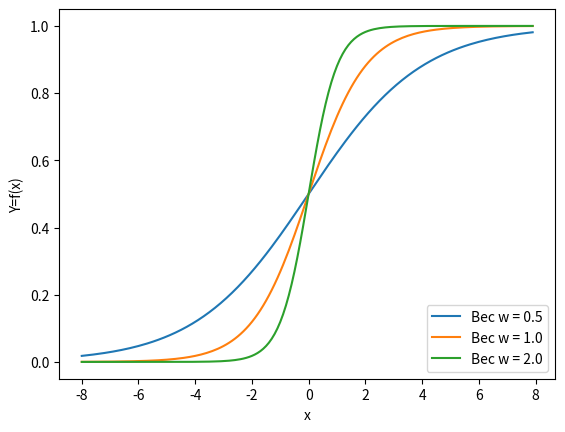

The matplotlib source for this figure:
# Listing 5.1
# Модуль Grafik_Vesa
import matplotlib.pylab as plt  # библиотека формирования графиков
import numpy as np              # библиотека математических функций

x = np.arange(-8, 8, 0.1)       # интервал и шаг изменения сигнала от сенсора X
   # Значения весов
w1 = 0.5
w2 = 1.0
w3 = 2.0
   # Подписи значений весов для отображения в легенде на графике
l1 = 'Вес w = 0.5'
l2 = 'Вес w = 1.0'
l3 = 'Вес w = 2.0'
   # цикл построения графиков для 3-х значений весов
for w, l in [(w1, l1), (w2, l2), (w3, l3)]: # организация цикла для трех значений весов
    f = 1 / (1 + np.exp(-x * w))            # функция сигмоиды
    plt.plot(x, f, label=l)                 # построение графика для i-го веса (Wi)

plt.xlabel('x')       # подпись оси Х
plt.ylabel('Y=f(x)')  # подпись оси Y
plt.legend(loc=4)     # Место расположения легенды на графике (4- правый нижний угол)
plt.show()            # вывод графиков
